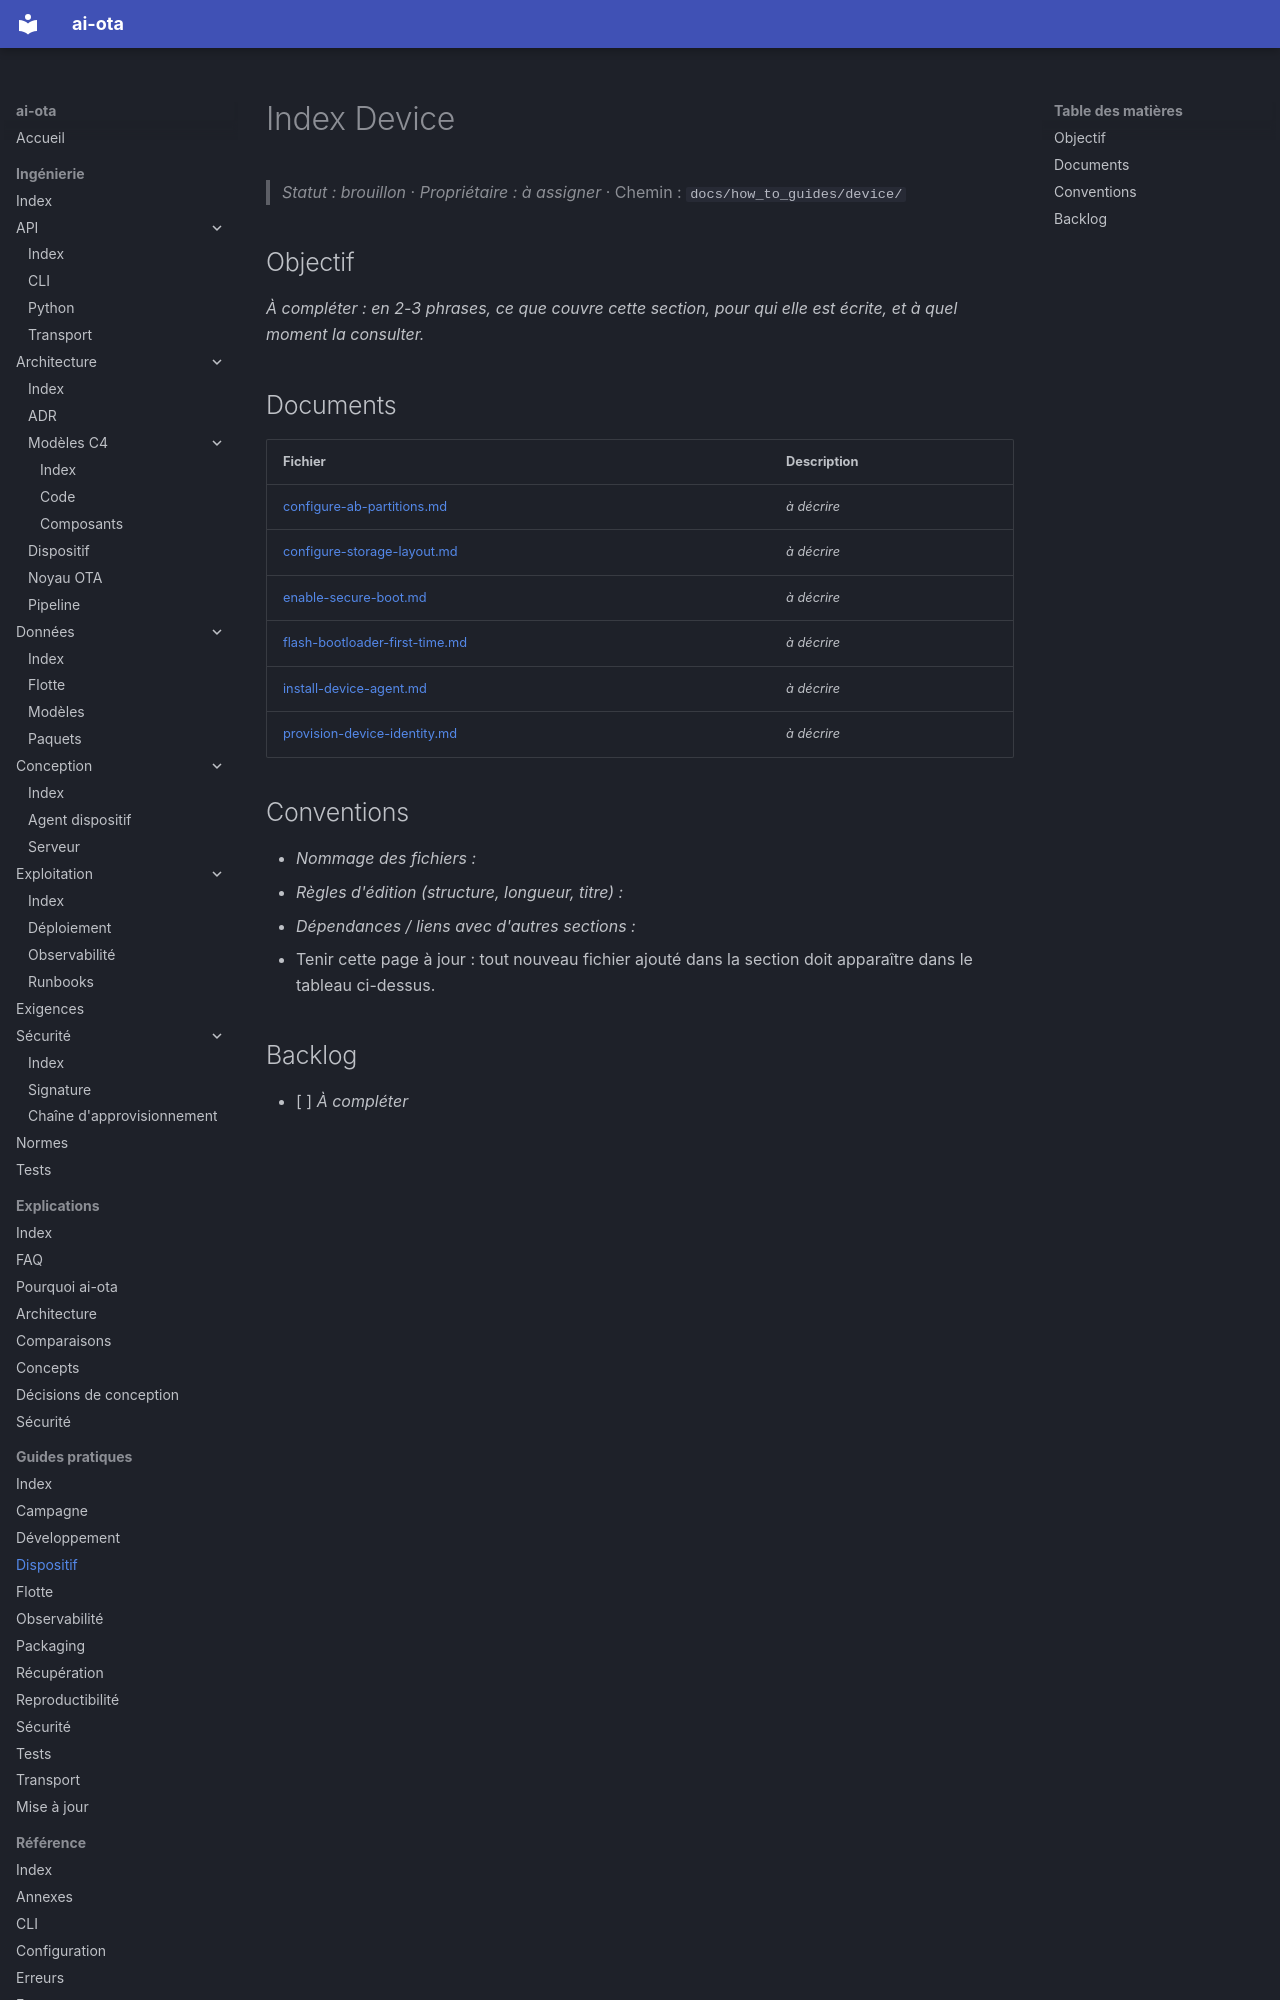

repository: codesphere-dev/ai-ota · page: how_to_guides/device/index.html · generator: mkdocs

# Index Device
> _Statut : brouillon_ · _Propriétaire : à assigner_ · Chemin : `docs/how_to_guides/device/`

## Objectif

_À compléter : en 2-3 phrases, ce que couvre cette section, pour qui elle est écrite, et à quel moment la consulter._

## Documents

| Fichier | Description |
| --- | --- |
| [configure-ab-partitions.md](configure-ab-partitions.md) | _à décrire_ |
| [configure-storage-layout.md](configure-storage-layout.md) | _à décrire_ |
| [enable-secure-boot.md](enable-secure-boot.md) | _à décrire_ |
| [flash-bootloader-first-time.md](flash-bootloader-first-time.md) | _à décrire_ |
| [install-device-agent.md](install-device-agent.md) | _à décrire_ |
| [provision-device-identity.md](provision-device-identity.md) | _à décrire_ |
